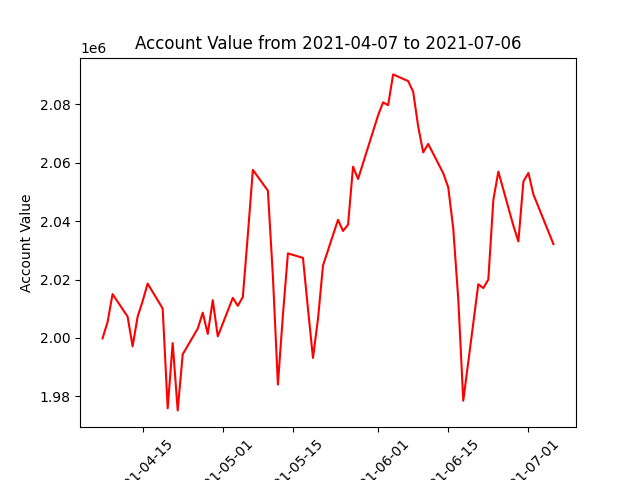

The data file committed next to this chart (first rows):
datadate, account_value
20210407, 1999867
20210408, 2005451
20210409, 2015035
20210412, 2007330
20210413, 1997158
20210414, 2007288
20210415, 2012597
20210416, 2018626
20210419, 2010101
20210420, 1975898
20210421, 1998269
20210422, 1975198
20210423, 1994423
20210426, 2003196
20210427, 2008691
20210428, 2001377
20210429, 2012950
20210430, 2000551
20210503, 2013753
20210504, 2011019
20210505, 2014062
20210506, 2035332
20210507, 2057596
20210510, 2050443
20210511, 2021175
20210512, 1984048
20210513, 2007883
20210514, 2028972
20210517, 2027448
20210518, 2010003
20210519, 1993168
20210520, 2006505
20210521, 2024814
20210524, 2040492
20210525, 2036642
20210526, 2038805
20210527, 2058678
20210528, 2054462
20210601, 2076285
20210602, 2080710
20210603, 2079745
20210604, 2090285
20210607, 2087991
20210608, 2084338
20210609, 2072429
20210610, 2063583
20210611, 2066463
20210614, 2056448
20210615, 2051590
20210616, 2037491
20210617, 2013317
20210618, 1978509
20210621, 2018411
20210622, 2017094
20210623, 2020005
20210624, 2047283
20210625, 2056979
20210628, 2038471
20210629, 2033070
20210630, 2053604
... 3 more rows
